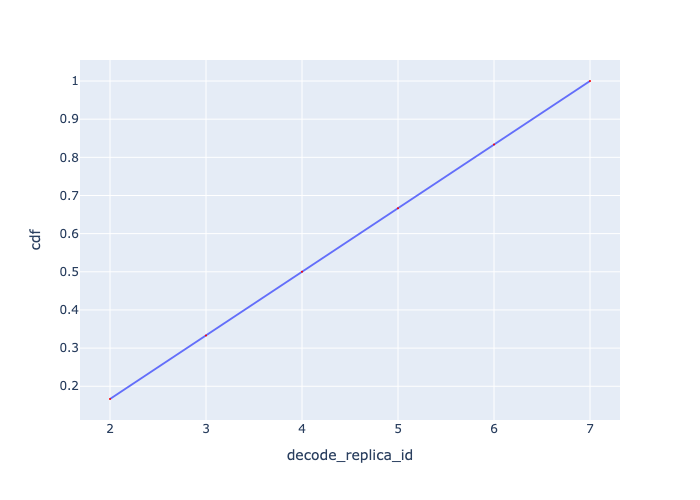

Source data for this figure (header and first rows):
, Request Id, decode_replica_id, cdf
0, 0, 2, 0.1667
1, 1, 3, 0.3333
2, 2, 4, 0.5
3, 3, 5, 0.6667
4, 4, 6, 0.8333
5, 5, 7, 1.0
